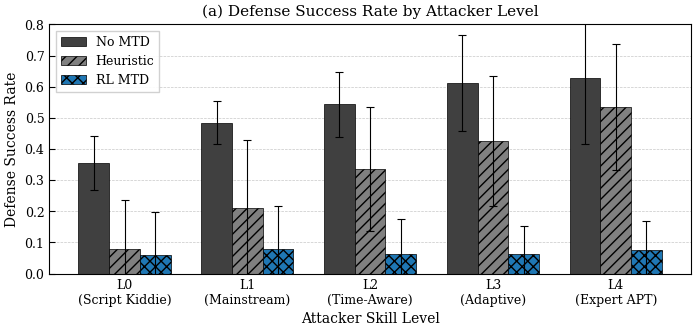
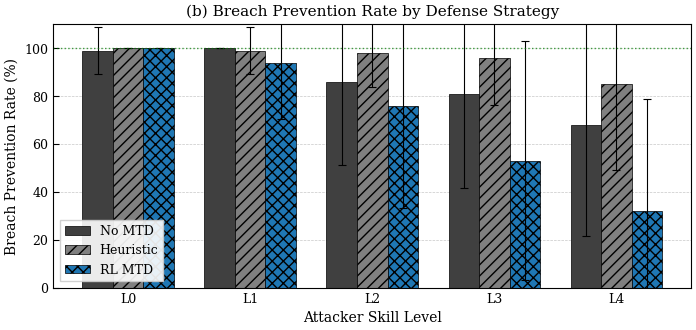
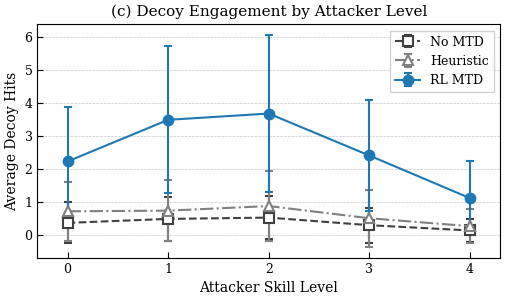
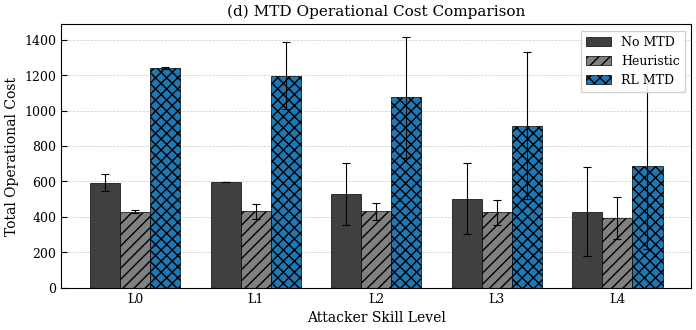
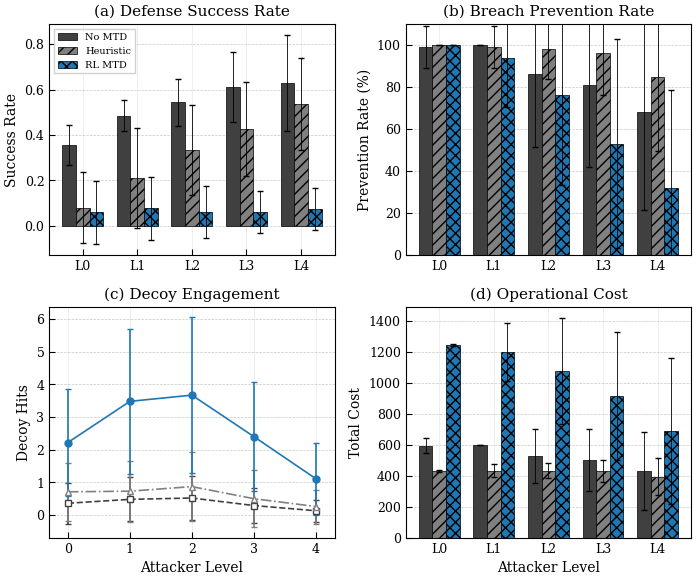
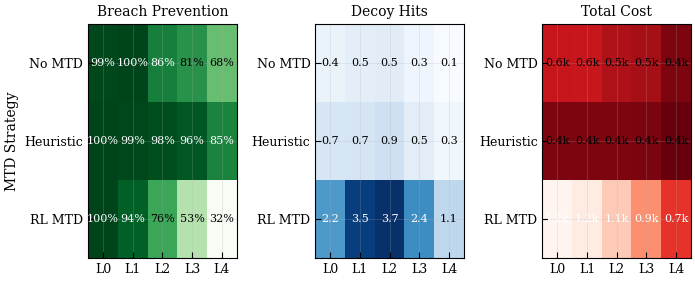
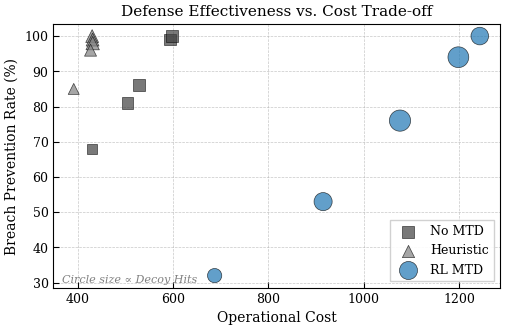
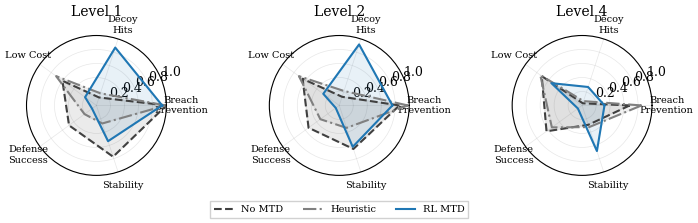
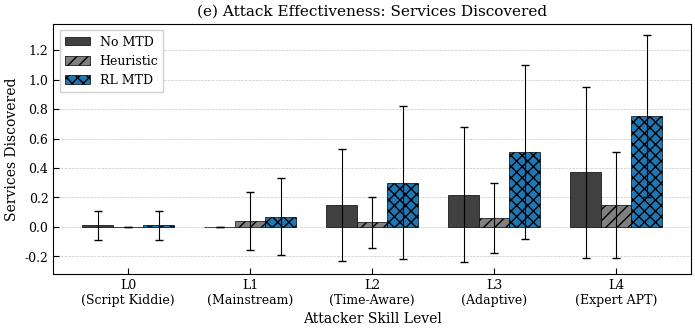

Source code (Python) for these figures, in order:
#!/usr/bin/env python3
# -*- coding: utf-8 -*-
"""
IEEE ACCESS Style Publication Graphs for MTD RL Results
========================================================
민성님의 MTD RL 테스트베드용 논문 그래프 생성 코드

사용법:
    python ieee_mtd_visualization.py --input results.json --output ./figures/
    
    또는 코드에서 직접:
    from ieee_mtd_visualization import IEEEGraphGenerator
    gen = IEEEGraphGenerator(data)
    gen.plot_all('./figures/')
"""

import json
import argparse
import os
from pathlib import Path
from typing import Dict, List, Optional, Tuple
from dataclasses import dataclass

import numpy as np
import matplotlib.pyplot as plt
import matplotlib.patches as mpatches
from matplotlib.patches import Patch
from matplotlib.lines import Line2D
import warnings
warnings.filterwarnings('ignore')


# =============================================================================
# IEEE Style Configuration
# =============================================================================
class IEEEStyle:
    """IEEE ACCESS 논문 스타일 설정"""
    
    # Column widths (inches)
    SINGLE_COL = 3.5
    DOUBLE_COL = 7.16
    
    # Color scheme (colorblind-friendly + grayscale compatible)
    COLORS = {
        'No MTD': '#404040',      # Dark gray
        'Heuristic': '#808080',   # Medium gray  
        'RL MTD': '#1f77b4',      # Blue (stands out)
    }
    
    # Alternative color schemes
    COLORS_VIBRANT = {
        'No MTD': '#E64B35',      # Red
        'Heuristic': '#4DBBD5',   # Cyan
        'RL MTD': '#00A087',      # Green
    }
    
    COLORS_GRAYSCALE = {
        'No MTD': '#000000',
        'Heuristic': '#666666',
        'RL MTD': '#AAAAAA',
    }
    
    # Hatching patterns for grayscale distinction
    HATCHES = {
        'No MTD': '',
        'Heuristic': '///',
        'RL MTD': 'xxx',
    }
    
    # Markers for line plots
    MARKERS = {
        'No MTD': 's',      # Square
        'Heuristic': '^',   # Triangle
        'RL MTD': 'o',      # Circle
    }
    
    LINESTYLES = {
        'No MTD': '--',
        'Heuristic': '-.',
        'RL MTD': '-',
    }
    
    # Attacker level labels
    LEVEL_LABELS = {
        0: 'L0\n(Script Kiddie)',
        1: 'L1\n(Mainstream)',
        2: 'L2\n(Time-Aware)',
        3: 'L3\n(Adaptive)',
        4: 'L4\n(Expert APT)',
    }
    
    LEVEL_LABELS_SHORT = ['L0', 'L1', 'L2', 'L3', 'L4']
    
    @staticmethod
    def apply():
        """Apply IEEE style to matplotlib"""
        plt.rcParams.update({
            # Font settings
            'font.family': 'serif',
            'font.serif': ['Times New Roman', 'DejaVu Serif', 'Times'],
            'font.size': 10,
            'axes.titlesize': 11,
            'axes.labelsize': 10,
            'xtick.labelsize': 9,
            'ytick.labelsize': 9,
            'legend.fontsize': 9,
            
            # Figure settings
            'figure.dpi': 300,
            'savefig.dpi': 300,
            'savefig.bbox': 'tight',
            'savefig.pad_inches': 0.05,
            
            # Line settings
            'lines.linewidth': 1.5,
            'lines.markersize': 6,
            
            # Axes settings
            'axes.linewidth': 0.8,
            'axes.grid': True,
            'axes.axisbelow': True,
            'grid.alpha': 0.3,
            'grid.linewidth': 0.5,
            
            # Legend
            'legend.framealpha': 0.9,
            'legend.edgecolor': '0.8',
            'legend.fancybox': False,
            
            # Ticks
            'xtick.direction': 'in',
            'ytick.direction': 'in',
            'xtick.major.size': 4,
            'ytick.major.size': 4,
        })


# =============================================================================
# Data Handler
# =============================================================================
class MTDDataHandler:
    """MTD 실험 결과 데이터 처리"""
    
    def __init__(self, data: Dict):
        self.data = data
        self.levels = [0, 1, 2, 3, 4]
        self.mtd_modes = ['No MTD', 'Heuristic', 'RL MTD']
    
    @classmethod
    def from_json(cls, filepath: str) -> 'MTDDataHandler':
        """JSON 파일에서 데이터 로드"""
        with open(filepath, 'r', encoding='utf-8') as f:
            data = json.load(f)
        return cls(data)
    
    @classmethod
    def from_eval_results(cls, results: Dict) -> 'MTDDataHandler':
        """rl_evaluate_v07.py 결과에서 데이터 변환"""
        # 이미 올바른 형식이면 그대로 사용
        if any(key.startswith('L') for key in results.keys()):
            return cls(results)
        
        # 다른 형식이면 변환
        converted = {}
        for key, value in results.items():
            if isinstance(value, dict) and 'metrics' in value:
                converted[key] = value
        return cls(converted)
    
    def get_metric(self, level: int, mode: str, metric: str) -> Tuple[float, float]:
        """특정 레벨/모드의 메트릭 값과 표준편차 반환"""
        key = f"L{level}_{mode.replace(' ', '_')}"
        if key in self.data:
            mean = self.data[key]['metrics'].get(f'{metric}_mean', 0)
            std = self.data[key]['metrics'].get(f'{metric}_std', 0)
            return mean, std
        return 0.0, 0.0
    
    def get_metric_by_level(self, metric: str, mode: str) -> Tuple[List[int], np.ndarray, np.ndarray]:
        """특정 MTD 모드의 모든 레벨 메트릭 반환"""
        means = []
        stds = []
        for lvl in self.levels:
            m, s = self.get_metric(lvl, mode, metric)
            means.append(m)
            stds.append(s)
        return self.levels, np.array(means), np.array(stds)
    
    def get_all_metrics_matrix(self, metric: str) -> np.ndarray:
        """3x5 매트릭스 형태로 메트릭 반환 (modes x levels)"""
        matrix = []
        for mode in self.mtd_modes:
            row = []
            for lvl in self.levels:
                m, _ = self.get_metric(lvl, mode, metric)
                row.append(m)
            matrix.append(row)
        return np.array(matrix)


# =============================================================================
# IEEE Graph Generator
# =============================================================================
class IEEEGraphGenerator:
    """IEEE ACCESS 스타일 그래프 생성기"""
    
    def __init__(self, data: Dict, color_scheme: str = 'default'):
        """
        Args:
            data: MTD 실험 결과 딕셔너리
            color_scheme: 'default', 'vibrant', 'grayscale' 중 선택
        """
        IEEEStyle.apply()
        self.handler = MTDDataHandler(data)
        self.style = IEEEStyle
        
        # 색상 스킴 선택
        if color_scheme == 'vibrant':
            self.colors = IEEEStyle.COLORS_VIBRANT
        elif color_scheme == 'grayscale':
            self.colors = IEEEStyle.COLORS_GRAYSCALE
        else:
            self.colors = IEEEStyle.COLORS
    
    def _save_figure(self, fig, save_path: str, formats: List[str] = ['pdf', 'png']):
        """여러 형식으로 저장"""
        base_path = Path(save_path).with_suffix('')
        for fmt in formats:
            fig.savefig(f"{base_path}.{fmt}", format=fmt, bbox_inches='tight', dpi=300)
        plt.close(fig)
        print(f"✅ Saved: {base_path}.pdf / .png")
    
    # =========================================================================
    # Individual Plot Methods
    # =========================================================================
    
    def plot_defense_success(self, save_path: str = None, show: bool = False):
        """
        Figure: Defense Success Rate by Attacker Level
        - Grouped bar chart
        - Error bars with std
        """
        fig, ax = plt.subplots(figsize=(self.style.DOUBLE_COL, 3.5))
        
        x = np.arange(len(self.handler.levels))
        width = 0.25
        
        for i, mode in enumerate(self.handler.mtd_modes):
            _, means, stds = self.handler.get_metric_by_level('Defense/Success', mode)
            ax.bar(x + (i - 1) * width, means, width, 
                   yerr=stds, capsize=3,
                   label=mode, color=self.colors[mode],
                   hatch=self.style.HATCHES[mode], 
                   edgecolor='black', linewidth=0.5,
                   error_kw={'linewidth': 0.8, 'capthick': 0.8})
        
        ax.set_xlabel('Attacker Skill Level')
        ax.set_ylabel('Defense Success Rate')
        ax.set_title('(a) Defense Success Rate by Attacker Level')
        ax.set_xticks(x)
        ax.set_xticklabels([self.style.LEVEL_LABELS[l] for l in self.handler.levels])
        ax.legend(loc='upper left', frameon=True)
        ax.set_ylim(0, 0.8)
        ax.yaxis.grid(True, linestyle='--', alpha=0.7)
        ax.xaxis.grid(False)
        
        plt.tight_layout()
        
        if save_path:
            self._save_figure(fig, save_path)
        if show:
            plt.show()
        return fig
    
    def plot_breach_prevention(self, save_path: str = None, show: bool = False):
        """
        Figure: Breach Prevention Rate (%)
        """
        fig, ax = plt.subplots(figsize=(self.style.DOUBLE_COL, 3.5))
        
        x = np.arange(len(self.handler.levels))
        width = 0.25
        
        for i, mode in enumerate(self.handler.mtd_modes):
            _, means, stds = self.handler.get_metric_by_level('Defense/BreachPrevented', mode)
            means = means * 100  # Convert to percentage
            stds = stds * 100
            ax.bar(x + (i - 1) * width, means, width,
                   yerr=stds, capsize=3,
                   label=mode, color=self.colors[mode],
                   hatch=self.style.HATCHES[mode],
                   edgecolor='black', linewidth=0.5,
                   error_kw={'linewidth': 0.8, 'capthick': 0.8})
        
        ax.set_xlabel('Attacker Skill Level')
        ax.set_ylabel('Breach Prevention Rate (%)')
        ax.set_title('(b) Breach Prevention Rate by Defense Strategy')
        ax.set_xticks(x)
        ax.set_xticklabels(self.style.LEVEL_LABELS_SHORT)
        ax.legend(loc='lower left', frameon=True)
        ax.set_ylim(0, 110)
        ax.axhline(y=100, color='green', linestyle=':', linewidth=1, alpha=0.7)
        ax.yaxis.grid(True, linestyle='--', alpha=0.7)
        ax.xaxis.grid(False)
        
        plt.tight_layout()
        
        if save_path:
            self._save_figure(fig, save_path)
        if show:
            plt.show()
        return fig
    
    def plot_decoy_effectiveness(self, save_path: str = None, show: bool = False):
        """
        Figure: Decoy Engagement (Line Plot with Markers)
        """
        fig, ax = plt.subplots(figsize=(self.style.SINGLE_COL * 1.5, 3.2))
        
        for mode in self.handler.mtd_modes:
            levels, means, stds = self.handler.get_metric_by_level('Decoy/Hits', mode)
            ax.errorbar(levels, means, yerr=stds,
                       label=mode, color=self.colors[mode],
                       marker=self.style.MARKERS[mode],
                       linestyle=self.style.LINESTYLES[mode],
                       markersize=7, capsize=3, capthick=1, linewidth=1.5,
                       markerfacecolor='white' if mode != 'RL MTD' else self.colors[mode],
                       markeredgewidth=1.5)
        
        ax.set_xlabel('Attacker Skill Level')
        ax.set_ylabel('Average Decoy Hits')
        ax.set_title('(c) Decoy Engagement by Attacker Level')
        ax.set_xticks([0, 1, 2, 3, 4])
        ax.legend(loc='upper right', frameon=True)
        ax.yaxis.grid(True, linestyle='--', alpha=0.7)
        ax.xaxis.grid(False)
        ax.set_xlim(-0.3, 4.3)
        
        plt.tight_layout()
        
        if save_path:
            self._save_figure(fig, save_path)
        if show:
            plt.show()
        return fig
    
    def plot_cost_analysis(self, save_path: str = None, show: bool = False):
        """
        Figure: Operational Cost Comparison
        """
        fig, ax = plt.subplots(figsize=(self.style.DOUBLE_COL, 3.5))
        
        x = np.arange(len(self.handler.levels))
        width = 0.25
        
        for i, mode in enumerate(self.handler.mtd_modes):
            _, means, stds = self.handler.get_metric_by_level('Cost/Total', mode)
            ax.bar(x + (i - 1) * width, means, width,
                   yerr=stds, capsize=3,
                   label=mode, color=self.colors[mode],
                   hatch=self.style.HATCHES[mode],
                   edgecolor='black', linewidth=0.5,
                   error_kw={'linewidth': 0.8, 'capthick': 0.8})
        
        ax.set_xlabel('Attacker Skill Level')
        ax.set_ylabel('Total Operational Cost')
        ax.set_title('(d) MTD Operational Cost Comparison')
        ax.set_xticks(x)
        ax.set_xticklabels(self.style.LEVEL_LABELS_SHORT)
        ax.legend(loc='upper right', frameon=True)
        ax.yaxis.grid(True, linestyle='--', alpha=0.7)
        ax.xaxis.grid(False)
        
        plt.tight_layout()
        
        if save_path:
            self._save_figure(fig, save_path)
        if show:
            plt.show()
        return fig
    
    def plot_combined_metrics(self, save_path: str = None, show: bool = False):
        """
        Figure: Combined 2x2 Multi-panel Figure (추천)
        """
        fig, axes = plt.subplots(2, 2, figsize=(self.style.DOUBLE_COL, 6))
        
        x = np.arange(len(self.handler.levels))
        width = 0.25
        
        # Panel (a): Defense Success Rate
        ax = axes[0, 0]
        for i, mode in enumerate(self.handler.mtd_modes):
            _, means, stds = self.handler.get_metric_by_level('Defense/Success', mode)
            ax.bar(x + (i - 1) * width, means, width, yerr=stds, capsize=2,
                   label=mode, color=self.colors[mode],
                   hatch=self.style.HATCHES[mode],
                   edgecolor='black', linewidth=0.5,
                   error_kw={'linewidth': 0.6})
        ax.set_ylabel('Success Rate')
        ax.set_title('(a) Defense Success Rate')
        ax.set_xticks(x)
        ax.set_xticklabels(self.style.LEVEL_LABELS_SHORT)
        ax.legend(loc='upper left', fontsize=7, frameon=True)
        ax.yaxis.grid(True, linestyle='--', alpha=0.7)
        
        # Panel (b): Breach Prevention
        ax = axes[0, 1]
        for i, mode in enumerate(self.handler.mtd_modes):
            _, means, stds = self.handler.get_metric_by_level('Defense/BreachPrevented', mode)
            ax.bar(x + (i - 1) * width, means * 100, width, yerr=stds * 100, capsize=2,
                   color=self.colors[mode],
                   hatch=self.style.HATCHES[mode],
                   edgecolor='black', linewidth=0.5,
                   error_kw={'linewidth': 0.6})
        ax.set_ylabel('Prevention Rate (%)')
        ax.set_title('(b) Breach Prevention Rate')
        ax.set_xticks(x)
        ax.set_xticklabels(self.style.LEVEL_LABELS_SHORT)
        ax.set_ylim(0, 110)
        ax.yaxis.grid(True, linestyle='--', alpha=0.7)
        
        # Panel (c): Decoy Hits (Line plot)
        ax = axes[1, 0]
        for mode in self.handler.mtd_modes:
            levels, means, stds = self.handler.get_metric_by_level('Decoy/Hits', mode)
            ax.errorbar(levels, means, yerr=stds,
                       label=mode, color=self.colors[mode],
                       marker=self.style.MARKERS[mode],
                       linestyle=self.style.LINESTYLES[mode],
                       markersize=5, capsize=2, linewidth=1.2,
                       markerfacecolor='white' if mode != 'RL MTD' else self.colors[mode])
        ax.set_xlabel('Attacker Level')
        ax.set_ylabel('Decoy Hits')
        ax.set_title('(c) Decoy Engagement')
        ax.set_xticks([0, 1, 2, 3, 4])
        ax.yaxis.grid(True, linestyle='--', alpha=0.7)
        ax.set_xlim(-0.3, 4.3)
        
        # Panel (d): Total Cost
        ax = axes[1, 1]
        for i, mode in enumerate(self.handler.mtd_modes):
            _, means, stds = self.handler.get_metric_by_level('Cost/Total', mode)
            ax.bar(x + (i - 1) * width, means, width, yerr=stds, capsize=2,
                   color=self.colors[mode],
                   hatch=self.style.HATCHES[mode],
                   edgecolor='black', linewidth=0.5,
                   error_kw={'linewidth': 0.6})
        ax.set_xlabel('Attacker Level')
        ax.set_ylabel('Total Cost')
        ax.set_title('(d) Operational Cost')
        ax.set_xticks(x)
        ax.set_xticklabels(self.style.LEVEL_LABELS_SHORT)
        ax.yaxis.grid(True, linestyle='--', alpha=0.7)
        
        plt.tight_layout()
        
        if save_path:
            self._save_figure(fig, save_path)
        if show:
            plt.show()
        return fig
    
    def plot_heatmap(self, save_path: str = None, show: bool = False):
        """
        Figure: Performance Heatmap (3 panels)
        """
        fig, axes = plt.subplots(1, 3, figsize=(self.style.DOUBLE_COL, 3.0))
        
        metrics_config = [
            ('Defense/BreachPrevented', 'Breach Prevention', 'Greens', lambda x: f'{x*100:.0f}%'),
            ('Decoy/Hits', 'Decoy Hits', 'Blues', lambda x: f'{x:.1f}'),
            ('Cost/Total', 'Total Cost', 'Reds_r', lambda x: f'{x/1000:.1f}k'),
        ]
        
        for idx, (metric, title, cmap, fmt_func) in enumerate(metrics_config):
            ax = axes[idx]
            matrix = self.handler.get_all_metrics_matrix(metric)
            
            if metric == 'Cost/Total':
                matrix = matrix / 1000  # Scale for display
            
            im = ax.imshow(matrix, cmap=cmap, aspect='auto')
            
            # Add text annotations
            for i in range(len(self.handler.mtd_modes)):
                for j in range(len(self.handler.levels)):
                    val = self.handler.get_all_metrics_matrix(metric)[i, j]
                    text = fmt_func(val)
                    text_color = 'white' if matrix[i, j] > matrix.mean() else 'black'
                    ax.text(j, i, text, ha='center', va='center', fontsize=8, color=text_color)
            
            ax.set_xticks(range(len(self.handler.levels)))
            ax.set_xticklabels([f'L{l}' for l in self.handler.levels])
            ax.set_yticks(range(len(self.handler.mtd_modes)))
            ax.set_yticklabels(self.handler.mtd_modes)
            ax.set_title(title, fontsize=10)
            
            if idx == 0:
                ax.set_ylabel('MTD Strategy')
        
        plt.tight_layout()
        
        if save_path:
            self._save_figure(fig, save_path)
        if show:
            plt.show()
        return fig
    
    def plot_tradeoff(self, save_path: str = None, show: bool = False):
        """
        Figure: Defense Effectiveness vs. Cost Trade-off (Scatter)
        """
        fig, ax = plt.subplots(figsize=(self.style.SINGLE_COL * 1.5, 3.5))
        
        for mode in self.handler.mtd_modes:
            xs, ys, sizes = [], [], []
            for lvl in self.handler.levels:
                cost, _ = self.handler.get_metric(lvl, mode, 'Cost/Total')
                breach, _ = self.handler.get_metric(lvl, mode, 'Defense/BreachPrevented')
                decoy, _ = self.handler.get_metric(lvl, mode, 'Decoy/Hits')
                
                xs.append(cost)
                ys.append(breach * 100)
                sizes.append((decoy + 1) * 50)
            
            ax.scatter(xs, ys, s=sizes,
                      label=mode, color=self.colors[mode],
                      marker=self.style.MARKERS[mode],
                      alpha=0.7, edgecolors='black', linewidths=0.5)
        
        ax.set_xlabel('Operational Cost')
        ax.set_ylabel('Breach Prevention Rate (%)')
        ax.set_title('Defense Effectiveness vs. Cost Trade-off')
        ax.legend(loc='lower right', frameon=True)
        ax.yaxis.grid(True, linestyle='--', alpha=0.7)
        ax.xaxis.grid(True, linestyle='--', alpha=0.7)
        ax.annotate('Circle size ∝ Decoy Hits', xy=(0.02, 0.02),
                   xycoords='axes fraction', fontsize=8, fontstyle='italic', color='gray')
        
        plt.tight_layout()
        
        if save_path:
            self._save_figure(fig, save_path)
        if show:
            plt.show()
        return fig
    
    def plot_radar(self, save_path: str = None, show: bool = False,
                   levels_to_show: List[int] = [1, 2, 4]):
        """
        Figure: Radar Chart - Multi-dimensional Comparison
        """
        from math import pi
        
        fig, axes = plt.subplots(1, len(levels_to_show), 
                                 figsize=(self.style.DOUBLE_COL, 3.0),
                                 subplot_kw=dict(polar=True))
        
        categories = ['Breach\nPrevention', 'Decoy\nHits', 'Low Cost', 
                     'Defense\nSuccess', 'Stability']
        N = len(categories)
        angles = [n / float(N) * 2 * pi for n in range(N)]
        angles += angles[:1]
        
        for idx, lvl in enumerate(levels_to_show):
            ax = axes[idx] if len(levels_to_show) > 1 else axes
            
            for mode in self.handler.mtd_modes:
                breach, _ = self.handler.get_metric(lvl, mode, 'Defense/BreachPrevented')
                decoy, _ = self.handler.get_metric(lvl, mode, 'Decoy/Hits')
                cost, _ = self.handler.get_metric(lvl, mode, 'Cost/Total')
                success, _ = self.handler.get_metric(lvl, mode, 'Defense/Success')
                success_std, _ = self.handler.get_metric(lvl, mode, 'Defense/Success')
                _, std_val = self.handler.get_metric(lvl, mode, 'Defense/Success')
                
                values = [
                    breach,
                    min(decoy / 4, 1),
                    1 - min(cost / 1500, 1),
                    success,
                    1 - min(std_val / 0.3, 1),
                ]
                values += values[:1]
                
                ax.plot(angles, values, linewidth=1.5,
                       linestyle=self.style.LINESTYLES[mode],
                       label=mode, color=self.colors[mode])
                ax.fill(angles, values, alpha=0.1, color=self.colors[mode])
            
            ax.set_xticks(angles[:-1])
            ax.set_xticklabels(categories, size=7)
            ax.set_ylim(0, 1)
            ax.set_title(f'Level {lvl}', size=10, y=1.08)
            
            if idx == len(levels_to_show) // 2:
                ax.legend(loc='upper center', bbox_to_anchor=(0.5, -0.15),
                         ncol=3, fontsize=7)
        
        plt.tight_layout()
        
        if save_path:
            self._save_figure(fig, save_path)
        if show:
            plt.show()
        return fig
    
    def plot_services_found(self, save_path: str = None, show: bool = False):
        """
        Figure: Services Discovered by Attackers
        """
        fig, ax = plt.subplots(figsize=(self.style.DOUBLE_COL, 3.5))
        
        x = np.arange(len(self.handler.levels))
        width = 0.25
        
        for i, mode in enumerate(self.handler.mtd_modes):
            _, means, stds = self.handler.get_metric_by_level('Attack/ServicesFound', mode)
            ax.bar(x + (i - 1) * width, means, width, yerr=stds, capsize=3,
                   label=mode, color=self.colors[mode],
                   hatch=self.style.HATCHES[mode],
                   edgecolor='black', linewidth=0.5,
                   error_kw={'linewidth': 0.8})
        
        ax.set_xlabel('Attacker Skill Level')
        ax.set_ylabel('Services Discovered')
        ax.set_title('(e) Attack Effectiveness: Services Discovered')
        ax.set_xticks(x)
        ax.set_xticklabels([self.style.LEVEL_LABELS[l] for l in self.handler.levels])
        ax.legend(loc='upper left', frameon=True)
        ax.yaxis.grid(True, linestyle='--', alpha=0.7)
        ax.xaxis.grid(False)
        
        plt.tight_layout()
        
        if save_path:
            self._save_figure(fig, save_path)
        if show:
            plt.show()
        return fig
    
    # =========================================================================
    # Batch Generation
    # =========================================================================
    
    def plot_all(self, output_dir: str, show: bool = False):
        """모든 그래프 생성"""
        os.makedirs(output_dir, exist_ok=True)
        
        print(f"\n{'='*60}")
        print("Generating IEEE ACCESS Publication Figures")
        print(f"{'='*60}\n")
        
        self.plot_defense_success(f'{output_dir}/fig1_defense_success', show)
        self.plot_breach_prevention(f'{output_dir}/fig2_breach_prevention', show)
        self.plot_decoy_effectiveness(f'{output_dir}/fig3_decoy_effectiveness', show)
        self.plot_cost_analysis(f'{output_dir}/fig4_cost_analysis', show)
        self.plot_combined_metrics(f'{output_dir}/fig5_combined_metrics', show)
        self.plot_heatmap(f'{output_dir}/fig6_performance_heatmap', show)
        self.plot_tradeoff(f'{output_dir}/fig7_tradeoff_analysis', show)
        self.plot_radar(f'{output_dir}/fig8_radar_comparison', show)
        self.plot_services_found(f'{output_dir}/fig9_services_found', show)
        
        print(f"\n{'='*60}")
        print(f"All figures saved to: {output_dir}")
        print(f"{'='*60}\n")


# =============================================================================
# Example Data (for testing without external file)
# =============================================================================
EXAMPLE_DATA = {
    "L0_No_MTD": {"seeker_level": 0, "mtd_mode": "No MTD", "episodes": 100,
        "metrics": {"Defense/Success_mean": 0.3552, "Defense/Success_std": 0.0866,
            "Defense/BreachPrevented_mean": 0.99, "Defense/BreachPrevented_std": 0.0995,
            "Cost/Total_mean": 592.99, "Cost/Total_std": 47.00,
            "Decoy/Hits_mean": 0.36, "Decoy/Hits_std": 0.62,
            "Attack/ServicesFound_mean": 0.01, "Attack/ServicesFound_std": 0.10}},
    "L0_Heuristic": {"seeker_level": 0, "mtd_mode": "Heuristic", "episodes": 100,
        "metrics": {"Defense/Success_mean": 0.0805, "Defense/Success_std": 0.1554,
            "Defense/BreachPrevented_mean": 1.0, "Defense/BreachPrevented_std": 0.0,
            "Cost/Total_mean": 430.11, "Cost/Total_std": 6.86,
            "Decoy/Hits_mean": 0.71, "Decoy/Hits_std": 0.89,
            "Attack/ServicesFound_mean": 0.0, "Attack/ServicesFound_std": 0.0}},
    "L0_RL_MTD": {"seeker_level": 0, "mtd_mode": "RL MTD", "episodes": 100,
        "metrics": {"Defense/Success_mean": 0.0588, "Defense/Success_std": 0.1398,
            "Defense/BreachPrevented_mean": 1.0, "Defense/BreachPrevented_std": 0.0,
            "Cost/Total_mean": 1243.47, "Cost/Total_std": 5.04,
            "Decoy/Hits_mean": 2.22, "Decoy/Hits_std": 1.64,
            "Attack/ServicesFound_mean": 0.01, "Attack/ServicesFound_std": 0.10}},
    "L1_No_MTD": {"seeker_level": 1, "mtd_mode": "No MTD", "episodes": 100,
        "metrics": {"Defense/Success_mean": 0.4844, "Defense/Success_std": 0.0687,
            "Defense/BreachPrevented_mean": 1.0, "Defense/BreachPrevented_std": 0.0,
            "Cost/Total_mean": 597.75, "Cost/Total_std": 0.50,
            "Decoy/Hits_mean": 0.48, "Decoy/Hits_std": 0.67,
            "Attack/ServicesFound_mean": 0.0, "Attack/ServicesFound_std": 0.0}},
    "L1_Heuristic": {"seeker_level": 1, "mtd_mode": "Heuristic", "episodes": 100,
        "metrics": {"Defense/Success_mean": 0.2110, "Defense/Success_std": 0.2187,
            "Defense/BreachPrevented_mean": 0.99, "Defense/BreachPrevented_std": 0.0995,
            "Cost/Total_mean": 431.05, "Cost/Total_std": 40.85,
            "Decoy/Hits_mean": 0.73, "Decoy/Hits_std": 0.93,
            "Attack/ServicesFound_mean": 0.04, "Attack/ServicesFound_std": 0.20}},
    "L1_RL_MTD": {"seeker_level": 1, "mtd_mode": "RL MTD", "episodes": 100,
        "metrics": {"Defense/Success_mean": 0.0776, "Defense/Success_std": 0.1388,
            "Defense/BreachPrevented_mean": 0.94, "Defense/BreachPrevented_std": 0.2375,
            "Cost/Total_mean": 1198.53, "Cost/Total_std": 188.32,
            "Decoy/Hits_mean": 3.48, "Decoy/Hits_std": 2.23,
            "Attack/ServicesFound_mean": 0.07, "Attack/ServicesFound_std": 0.26}},
    "L2_No_MTD": {"seeker_level": 2, "mtd_mode": "No MTD", "episodes": 100,
        "metrics": {"Defense/Success_mean": 0.5429, "Defense/Success_std": 0.1037,
            "Defense/BreachPrevented_mean": 0.86, "Defense/BreachPrevented_std": 0.3470,
            "Cost/Total_mean": 527.80, "Cost/Total_std": 175.84,
            "Decoy/Hits_mean": 0.52, "Decoy/Hits_std": 0.66,
            "Attack/ServicesFound_mean": 0.15, "Attack/ServicesFound_std": 0.38}},
    "L2_Heuristic": {"seeker_level": 2, "mtd_mode": "Heuristic", "episodes": 100,
        "metrics": {"Defense/Success_mean": 0.3347, "Defense/Success_std": 0.1988,
            "Defense/BreachPrevented_mean": 0.98, "Defense/BreachPrevented_std": 0.14,
            "Cost/Total_mean": 431.20, "Cost/Total_std": 48.24,
            "Decoy/Hits_mean": 0.87, "Decoy/Hits_std": 1.06,
            "Attack/ServicesFound_mean": 0.03, "Attack/ServicesFound_std": 0.17}},
    "L2_RL_MTD": {"seeker_level": 2, "mtd_mode": "RL MTD", "episodes": 100,
        "metrics": {"Defense/Success_mean": 0.0618, "Defense/Success_std": 0.1132,
            "Defense/BreachPrevented_mean": 0.76, "Defense/BreachPrevented_std": 0.4271,
            "Cost/Total_mean": 1076.07, "Cost/Total_std": 341.34,
            "Decoy/Hits_mean": 3.67, "Decoy/Hits_std": 2.38,
            "Attack/ServicesFound_mean": 0.30, "Attack/ServicesFound_std": 0.52}},
    "L3_No_MTD": {"seeker_level": 3, "mtd_mode": "No MTD", "episodes": 100,
        "metrics": {"Defense/Success_mean": 0.6112, "Defense/Success_std": 0.1543,
            "Defense/BreachPrevented_mean": 0.81, "Defense/BreachPrevented_std": 0.3923,
            "Cost/Total_mean": 503.48, "Cost/Total_std": 199.97,
            "Decoy/Hits_mean": 0.29, "Decoy/Hits_std": 0.53,
            "Attack/ServicesFound_mean": 0.22, "Attack/ServicesFound_std": 0.46}},
    "L3_Heuristic": {"seeker_level": 3, "mtd_mode": "Heuristic", "episodes": 100,
        "metrics": {"Defense/Success_mean": 0.4266, "Defense/Success_std": 0.2081,
            "Defense/BreachPrevented_mean": 0.96, "Defense/BreachPrevented_std": 0.1960,
            "Cost/Total_mean": 426.72, "Cost/Total_std": 70.86,
            "Decoy/Hits_mean": 0.50, "Decoy/Hits_std": 0.87,
            "Attack/ServicesFound_mean": 0.06, "Attack/ServicesFound_std": 0.24}},
    "L3_RL_MTD": {"seeker_level": 3, "mtd_mode": "RL MTD", "episodes": 100,
        "metrics": {"Defense/Success_mean": 0.0619, "Defense/Success_std": 0.0914,
            "Defense/BreachPrevented_mean": 0.53, "Defense/BreachPrevented_std": 0.4991,
            "Cost/Total_mean": 914.71, "Cost/Total_std": 414.65,
            "Decoy/Hits_mean": 2.40, "Decoy/Hits_std": 1.68,
            "Attack/ServicesFound_mean": 0.51, "Attack/ServicesFound_std": 0.59}},
    "L4_No_MTD": {"seeker_level": 4, "mtd_mode": "No MTD", "episodes": 100,
        "metrics": {"Defense/Success_mean": 0.6290, "Defense/Success_std": 0.2128,
            "Defense/BreachPrevented_mean": 0.68, "Defense/BreachPrevented_std": 0.4665,
            "Cost/Total_mean": 429.96, "Cost/Total_std": 250.12,
            "Decoy/Hits_mean": 0.13, "Decoy/Hits_std": 0.34,
            "Attack/ServicesFound_mean": 0.37, "Attack/ServicesFound_std": 0.58}},
    "L4_Heuristic": {"seeker_level": 4, "mtd_mode": "Heuristic", "episodes": 100,
        "metrics": {"Defense/Success_mean": 0.5344, "Defense/Success_std": 0.2023,
            "Defense/BreachPrevented_mean": 0.85, "Defense/BreachPrevented_std": 0.3571,
            "Cost/Total_mean": 391.43, "Cost/Total_std": 119.10,
            "Decoy/Hits_mean": 0.26, "Decoy/Hits_std": 0.52,
            "Attack/ServicesFound_mean": 0.15, "Attack/ServicesFound_std": 0.36}},
    "L4_RL_MTD": {"seeker_level": 4, "mtd_mode": "RL MTD", "episodes": 100,
        "metrics": {"Defense/Success_mean": 0.0743, "Defense/Success_std": 0.0943,
            "Defense/BreachPrevented_mean": 0.32, "Defense/BreachPrevented_std": 0.4665,
            "Cost/Total_mean": 687.09, "Cost/Total_std": 469.45,
            "Decoy/Hits_mean": 1.11, "Decoy/Hits_std": 1.11,
            "Attack/ServicesFound_mean": 0.75, "Attack/ServicesFound_std": 0.55}},
}


# =============================================================================
# CLI Entry Point
# =============================================================================
def main():
    parser = argparse.ArgumentParser(
        description='IEEE ACCESS Style Graph Generator for MTD RL Results',
        formatter_class=argparse.RawDescriptionHelpFormatter,
        epilog='''
Examples:
    # JSON 파일에서 그래프 생성
    python ieee_mtd_visualization.py --input results.json --output ./figures/
    
    # 예제 데이터로 테스트
    python ieee_mtd_visualization.py --example --output ./figures/
    
    # 특정 그래프만 생성
    python ieee_mtd_visualization.py --input results.json --figure combined
    
    # 색상 스킴 변경
    python ieee_mtd_visualization.py --example --color vibrant
        '''
    )
    
    parser.add_argument('--input', '-i', type=str, help='Input JSON file path')
    parser.add_argument('--output', '-o', type=str, default='./figures',
                       help='Output directory (default: ./figures)')
    parser.add_argument('--example', '-e', action='store_true',
                       help='Use example data for testing')
    parser.add_argument('--figure', '-f', type=str, default='all',
                       choices=['all', 'defense', 'breach', 'decoy', 'cost',
                               'combined', 'heatmap', 'tradeoff', 'radar', 'services'],
                       help='Which figure to generate')
    parser.add_argument('--color', '-c', type=str, default='default',
                       choices=['default', 'vibrant', 'grayscale'],
                       help='Color scheme')
    parser.add_argument('--show', '-s', action='store_true',
                       help='Show figures interactively')
    
    args = parser.parse_args()
    
    # 데이터 로드
    if args.example:
        data = EXAMPLE_DATA
        print("Using example data...")
    elif args.input:
        with open(args.input, 'r') as f:
            data = json.load(f)
        print(f"Loaded data from: {args.input}")
    else:
        print("Using example data (no input file specified)...")
        data = EXAMPLE_DATA
    
    # 그래프 생성기 초기화
    gen = IEEEGraphGenerator(data, color_scheme=args.color)
    
    # 출력 디렉토리 생성
    os.makedirs(args.output, exist_ok=True)
    
    # 그래프 생성
    if args.figure == 'all':
        gen.plot_all(args.output, show=args.show)
    else:
        figure_map = {
            'defense': ('plot_defense_success', 'fig1_defense_success'),
            'breach': ('plot_breach_prevention', 'fig2_breach_prevention'),
            'decoy': ('plot_decoy_effectiveness', 'fig3_decoy_effectiveness'),
            'cost': ('plot_cost_analysis', 'fig4_cost_analysis'),
            'combined': ('plot_combined_metrics', 'fig5_combined_metrics'),
            'heatmap': ('plot_heatmap', 'fig6_performance_heatmap'),
            'tradeoff': ('plot_tradeoff', 'fig7_tradeoff_analysis'),
            'radar': ('plot_radar', 'fig8_radar_comparison'),
            'services': ('plot_services_found', 'fig9_services_found'),
        }
        
        method_name, filename = figure_map[args.figure]
        method = getattr(gen, method_name)
        method(f"{args.output}/{filename}", show=args.show)
    
    print("\n✅ Done!")


if __name__ == "__main__":
    main()
